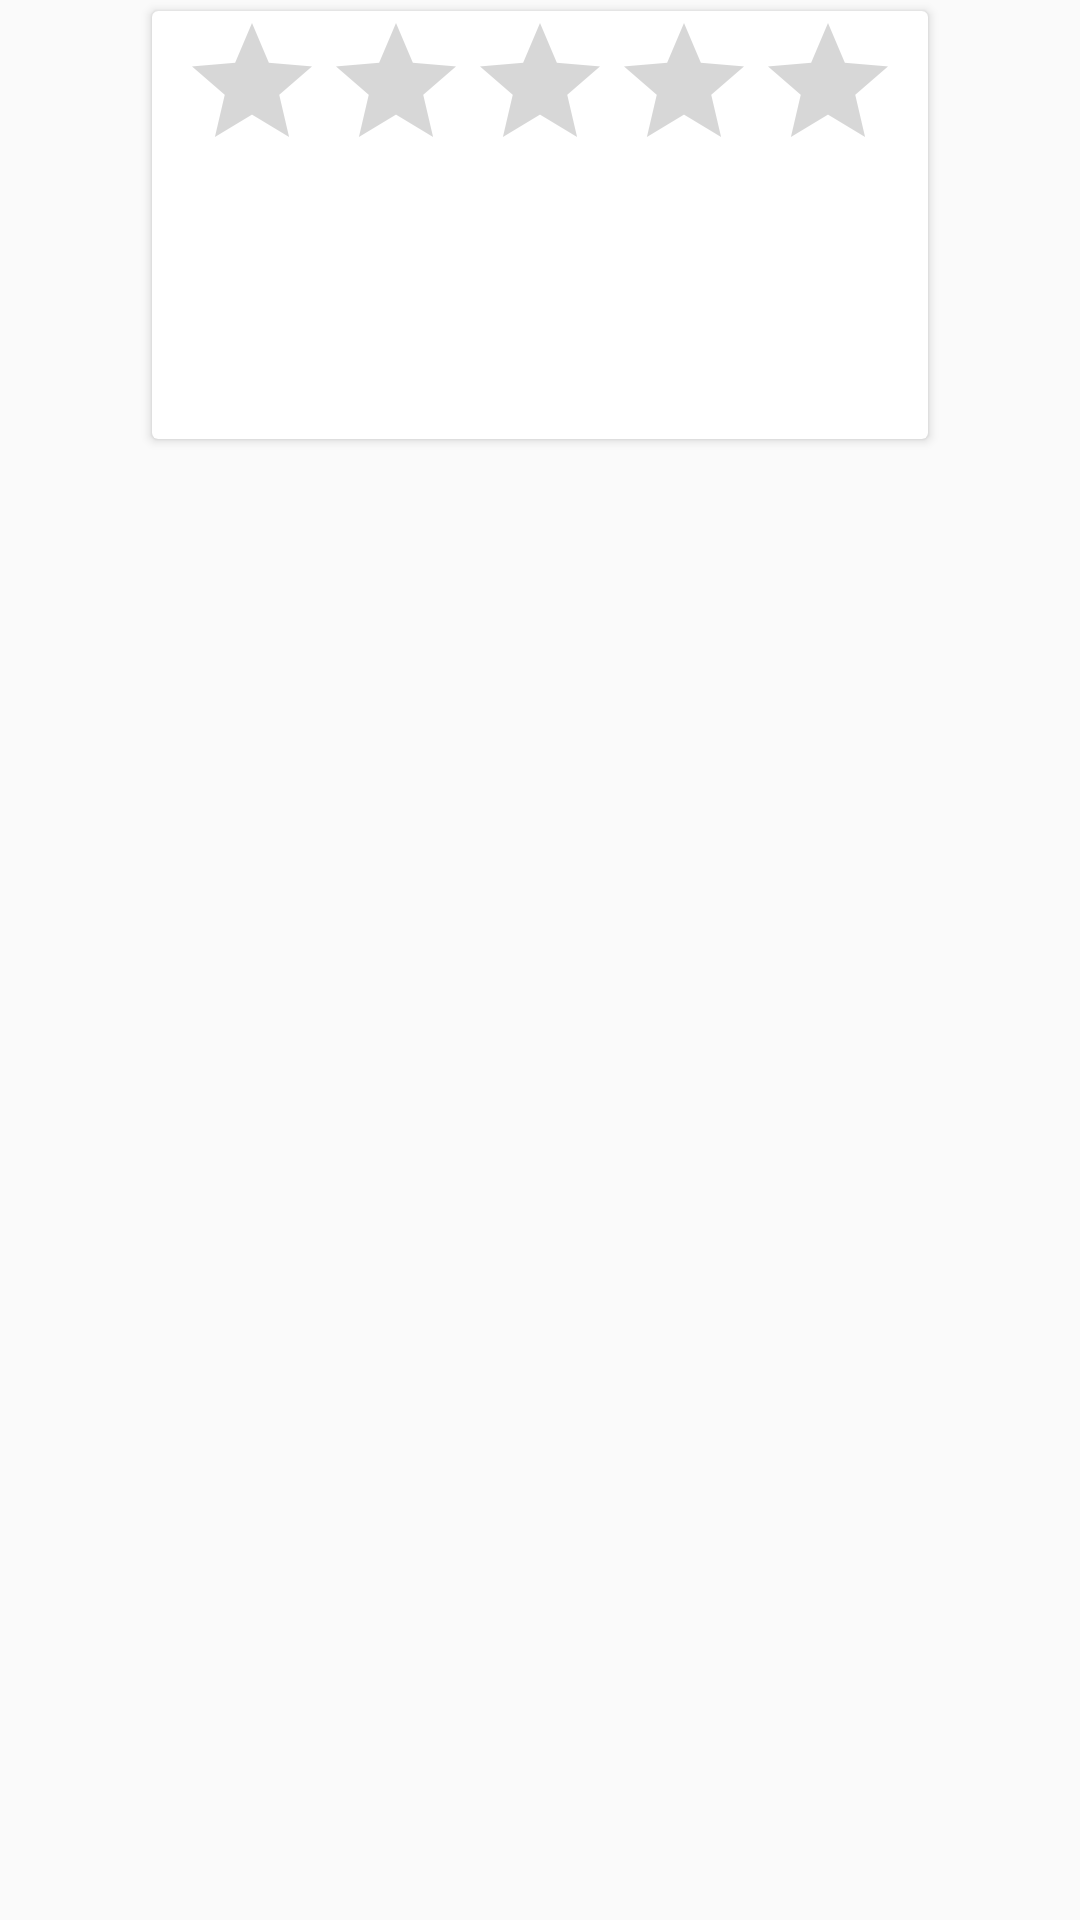

Android layout source for this screen:
<!-- AndroidManifest.xml: application theme AppTheme -->
<!-- res/layout/img_list_view.xml -->
<?xml version="1.0" encoding="utf-8"?>
<LinearLayout xmlns:android="http://schemas.android.com/apk/res/android"
    android:orientation="vertical"
    android:layout_width="match_parent"
    android:layout_height="match_parent">
    <android.support.v7.widget.CardView
        xmlns:card_view="http://schemas.android.com/apk/res-auto"
        android:id = "@+id/card_view"
        android:layout_gravity="center"
        android:layout_width="264dp"
        android:layout_height="150dp"
        card_view:cardUseCompatPadding="true">
        <ImageView
            android:id="@+id/crd_img_view"
            android:layout_width = "match_parent"
            android:layout_height = "match_parent"
            android:scaleType="fitXY"
            />
        <RatingBar
            android:id="@+id/img_rankings_bar"
            android:layout_width="wrap_content"
            android:layout_height="wrap_content"
            android:layout_gravity="center_horizontal"
            android:numStars="5"
            android:max="5"
            android:stepSize="1.0"/>
    </android.support.v7.widget.CardView>

</LinearLayout>
<!-- resources referenced by this layout -->
<resources>
  <style name="AppTheme" parent="Theme.AppCompat.Light.DarkActionBar">
          
          <item name="colorPrimary">@color/style_color</item>
          <item name="colorPrimaryDark">@color/style_color</item>
          <item name="colorAccent">@color/accent_icons</item>
      </style>
  <color name="style_color">#3F51B5</color>
  <color name="accent_icons">#673AB7</color>
</resources>
